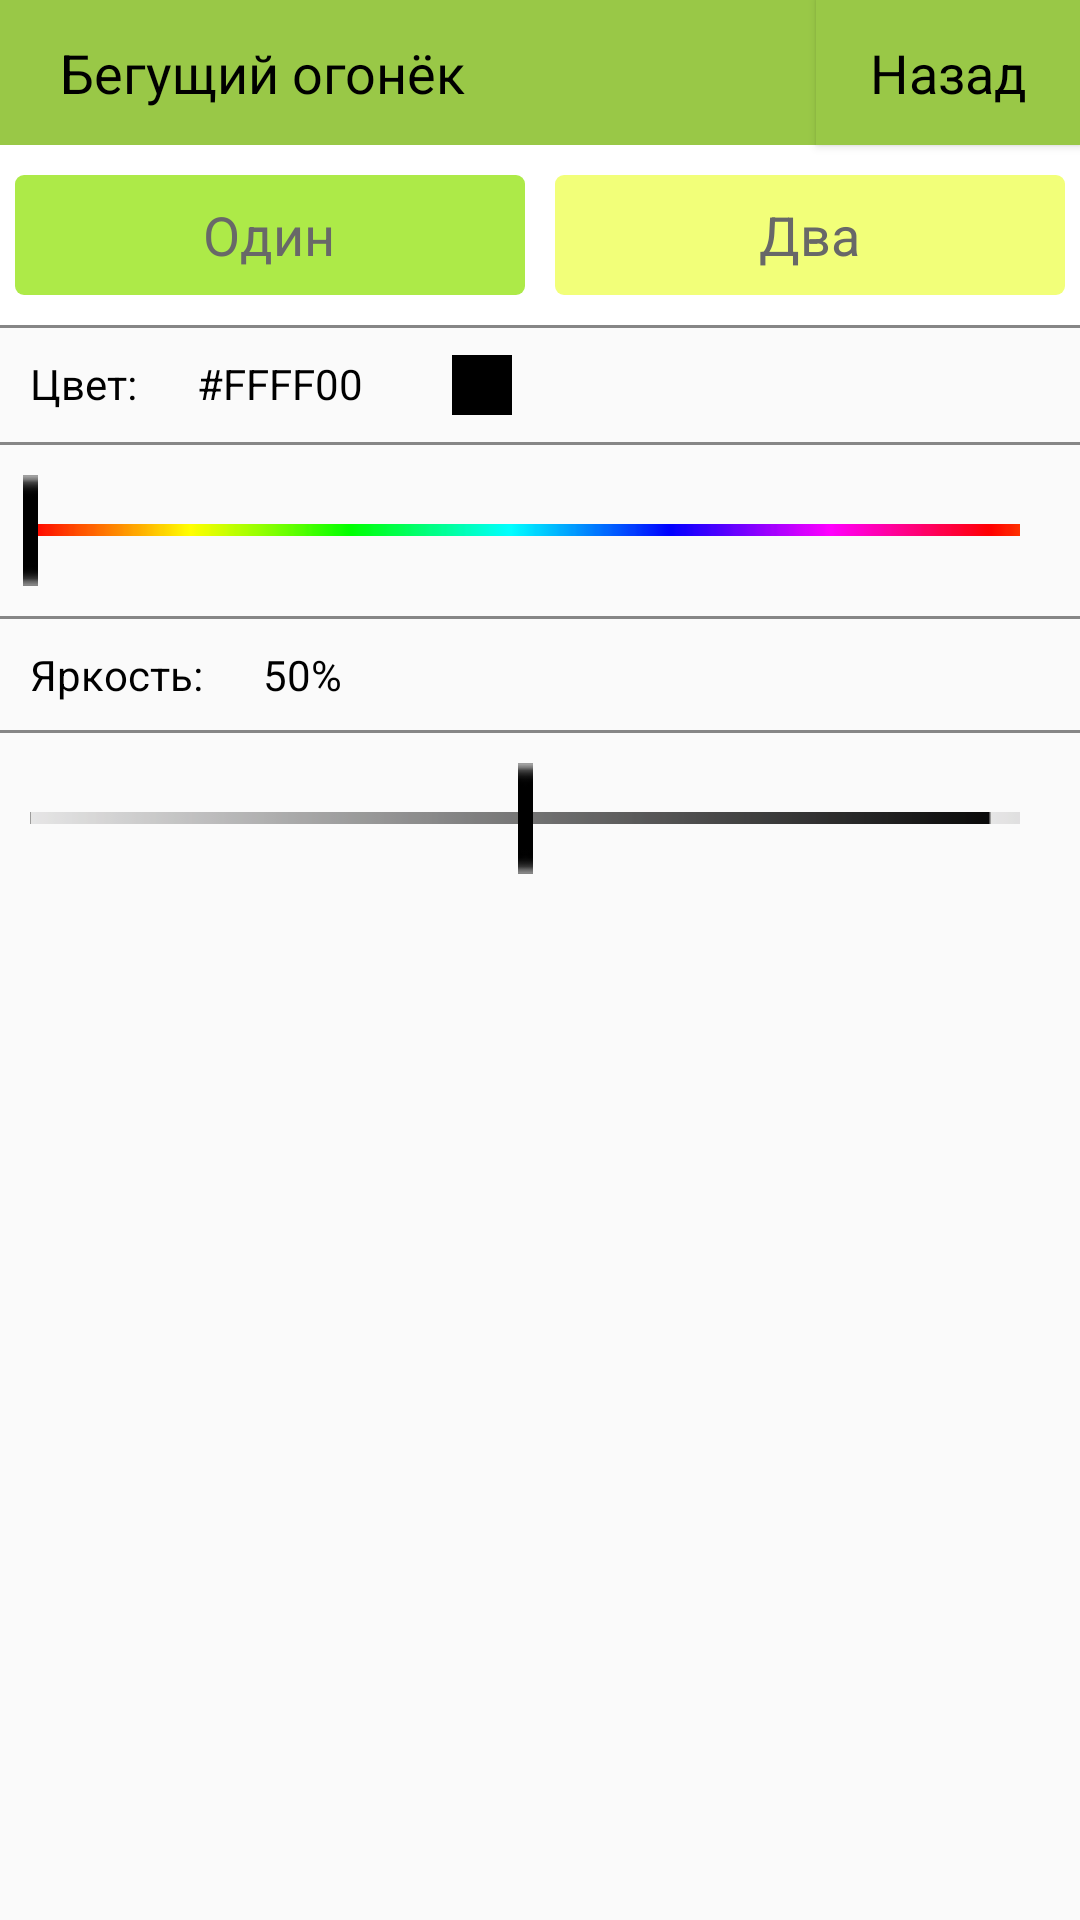

This screen was rendered from an Android layout file. Write that file and the resources it references.
<!-- AndroidManifest.xml: application theme AppTheme -->
<!-- res/layout/activity_snakes.xml -->
<?xml version="1.0" encoding="utf-8"?>
<RelativeLayout xmlns:android="http://schemas.android.com/apk/res/android"
    xmlns:tools="http://schemas.android.com/tools"
    android:layout_width="match_parent"
    android:layout_height="match_parent"

    android:orientation="vertical"
    android:screenOrientation="portrait"
    tools:context=".Snakes">

    <Button
        android:id="@+id/btnBack"
        android:background="#99C847"
        android:layout_width="wrap_content"
        android:layout_height="wrap_content"
        android:paddingTop="12dp"
        android:paddingBottom="12dp"
        android:layout_alignParentRight="true"
        android:text="Назад"
        android:textAppearance="?android:attr/textAppearanceMedium"
        android:textColor="#000000" />

    <TextView
        android:id="@+id/txtSnakes"
        android:background="#99C847"
        android:layout_width="match_parent"
        android:layout_height="wrap_content"
        android:paddingLeft="20dp"
        android:paddingTop="12dp"
        android:paddingBottom="12dp"
        android:layout_toLeftOf="@id/btnBack"
        android:text="Бегущий огонёк"
        android:textAppearance="?android:attr/textAppearanceMedium"
        android:textColor="#000000" />

    <RadioGroup
        android:id="@+id/RadBtnSnakes"
        android:layout_width="match_parent"
        android:layout_height="wrap_content"
        android:layout_below="@+id/txtSnakes"
        android:orientation="horizontal"
        android:background="#FFFFFF"
        android:layout_margin="0dp">

        <RadioButton
            android:id="@+id/rbOne"
            android:layout_width="match_parent"
            android:layout_height="40dp"
            android:layout_weight="1"
            android:layout_marginTop="10dp"
            android:layout_marginBottom="10dp"
            android:layout_marginRight="5dp"
            android:layout_marginLeft="5dp"
            android:textColor="#686868"
            android:background="@drawable/radio_button_summer_selector"
            android:button="@android:color/transparent"
            android:textAppearance="?android:attr/textAppearanceMedium"
            android:text="Один"
            android:gravity="center"
            android:onClick="onRadioButtonClicked"
            />

        <RadioButton
            android:id="@+id/rbTwo"
            android:layout_width="match_parent"
            android:layout_height="40dp"
            android:layout_marginLeft="5dp"
            android:layout_marginTop="10dp"
            android:layout_marginRight="5dp"
            android:layout_marginBottom="10dp"
            android:layout_weight="1"
            android:background="@drawable/radio_button_spring_selector"
            android:button="@android:color/transparent"
            android:gravity="center"
            android:onClick="onRadioButtonClicked"
            android:text="Два"
            android:textAppearance="?android:attr/textAppearanceMedium"
            android:textColor="#686868" />

    </RadioGroup>

    <TextView
        android:id="@+id/txtColor"
        android:background="@drawable/bordertopbottom"
        android:layout_width="wrap_content"
        android:layout_height="40dp"
        android:padding="10dp"
        android:paddingLeft="5dp"
        android:textColor="#000000"
        android:layout_below="@+id/RadBtnSnakes"
        android:text="Цвет:"
        android:textAppearance="?android:attr/textAppearanceSmall"/>
    <TextView
        android:id="@+id/txtOfColorCode"
        android:background="@drawable/bordertopbottom"
        android:layout_width="85dp"
        android:layout_height="40dp"
        android:padding="10dp"
        android:paddingLeft="5dp"
        android:textColor="#000000"
        android:layout_below="@+id/RadBtnSnakes"
        android:layout_toRightOf="@+id/txtColor"
        android:text="#FFFF00"
        android:textAppearance="?android:attr/textAppearanceSmall"/>

    <RelativeLayout
        android:id="@+id/txtOfColorView"
        android:background="@drawable/bordertopbottom"
        android:layout_width="40dp"
        android:layout_height="40dp"
        android:padding="10dp"
        android:paddingLeft="5dp"
        android:textColor="#000000"
        android:layout_below="@+id/RadBtnSnakes"
        android:layout_toRightOf="@+id/txtOfColorCode"
        android:textAppearance="?android:attr/textAppearanceSmall">
        <LinearLayout
            android:id="@+id/coloredSquare"
            android:layout_width="match_parent"
            android:layout_height="match_parent"
            android:background="#000000"
            android:padding="2dp"
            />
    </RelativeLayout>

    <RelativeLayout
        android:id="@+id/txtEmpty"
        android:background="@drawable/bordertopbottom"
        android:layout_width="match_parent"
        android:layout_height="40dp"
        android:padding="10dp"
        android:paddingLeft="5dp"
        android:textColor="#000000"
        android:layout_below="@+id/RadBtnSnakes"
        android:layout_toRightOf="@+id/txtOfColorView"

        android:textAppearance="?android:attr/textAppearanceSmall"/>



    <SeekBar
        android:id="@+id/seekBarPalette"
        android:layout_width="350dp"
        android:layout_height="wrap_content"
        android:max="1530"
        android:padding="10dp"
        android:progress="0"
        android:progressDrawable="@drawable/seekbarpalette"
        android:thumb="@drawable/vertline"
        android:layout_below="@+id/txtColor"
        android:maxHeight="4dp" />



    <TextView
        android:id="@+id/txtBrightness"
        android:layout_width="wrap_content"
        android:layout_height="wrap_content"
        android:layout_below="@+id/seekBarPalette"
        android:layout_marginTop="0dp"
        android:background="@drawable/bordertopbottom"
        android:padding="10dp"
        android:paddingLeft="5dp"
        android:text="Яркость:"
        android:textAppearance="?android:attr/textAppearanceSmall"
        android:textColor="#000000" />



    <TextView
        android:id="@+id/textPerBrightness"
        android:background="@drawable/bordertopbottom"
        android:layout_width="match_parent"
        android:layout_height="wrap_content"
        android:padding="10dp"
        android:paddingLeft="5dp"
        android:textColor="#000000"
        android:layout_below="@+id/seekBarPalette"
        android:layout_toRightOf="@+id/txtBrightness"
        android:text="50%"
        android:textAppearance="?android:attr/textAppearanceSmall"/>

    <SeekBar
        android:id="@+id/seekBarBrightness"
        android:layout_width="350dp"
        android:layout_height="wrap_content"
        android:max="128"
        android:padding="10dp"
        android:progress="64"
        android:progressDrawable="@drawable/seekbarprogress"
        android:thumb="@drawable/vertline"
        android:layout_below="@+id/txtBrightness"
        android:maxHeight="4dp" />

</RelativeLayout>
<!-- resources referenced by this layout -->
<resources>
  <!-- drawable bordertopbottom (drawable) -->
  <?xml version="1.0" encoding="utf-8"?>
  <layer-list xmlns:android="http://schemas.android.com/apk/res/android">
      <item android:top="-2dp" android:left="-2dp" android:right="-2dp">
          <shape android:shape="rectangle">
              <stroke android:width="1dp" android:color="#77000000" />
              <solid android:color="#00000000" />
          </shape>
      </item>
      <item android:bottom="-2dp" android:left="-2dp" android:right="-2dp">
          <shape android:shape="rectangle">
              <stroke android:width="1dp" android:color="#77000000" />
              <solid android:color="#00000000" />
          </shape>
      </item>
  </layer-list>
  <!-- drawable radio_button_spring_selector (drawable) -->
  <?xml version="1.0" encoding="utf-8"?>
  <selector xmlns:android="http://schemas.android.com/apk/res/android">
      <item android:drawable="@drawable/radio_button_spring_checked"
          android:state_checked="true"/>
      <item android:drawable="@drawable/radio_button_spring_unchecked"
          android:state_checked="false"/>
  </selector>
  <!-- drawable radio_button_summer_selector (drawable) -->
  <?xml version="1.0" encoding="utf-8"?>
  <selector xmlns:android="http://schemas.android.com/apk/res/android">
      <item android:drawable="@drawable/radio_button_summer_checked"
          android:state_checked="true"/>
      <item android:drawable="@drawable/radio_button_summer_unchecked"
          android:state_checked="false"/>
  </selector>
  <!-- drawable seekbarpalette: png bitmap (drawable, 1956 bytes) -->
  <!-- drawable seekbarprogress: png bitmap (drawable, 2952 bytes) -->
  <!-- drawable vertline: png bitmap (drawable, 610 bytes) -->
  <style name="AppTheme" parent="Theme.AppCompat.Light.DarkActionBar">
          
          <item name="colorPrimary">#80B12C</item>
          <item name="colorPrimaryDark">#619A00</item>
          <item name="android:textColorPrimary">#C4F66F</item>
          <item name="android:navigationBarColor">#3A3A39</item>
      </style>
  <!-- drawable radio_button_spring_checked (drawable) -->
  <?xml version="1.0" encoding="utf-8"?>
  <shape android:shape="rectangle" xmlns:android="http://schemas.android.com/apk/res/android">
      <solid android:color="#F2FF79"/>
      <corners android:radius="3dp"/>
      <stroke android:color="#636363" android:width="2dp"/>.
  </shape>
  <!-- drawable radio_button_spring_unchecked (drawable) -->
  <?xml version="1.0" encoding="utf-8"?>
  <shape android:shape="rectangle" xmlns:android="http://schemas.android.com/apk/res/android">
      <solid android:color="#F2FF79"/>
      <corners android:radius="3dp"/>
  
  </shape>
  <!-- drawable radio_button_summer_checked (drawable) -->
  <?xml version="1.0" encoding="utf-8"?>
  <shape android:shape="rectangle" xmlns:android="http://schemas.android.com/apk/res/android">
      <solid android:color="#ADEA48"/>
      <corners android:radius="3dp"/>
      <stroke android:color="#636363" android:width="2dp"/>.
  </shape>
  <!-- drawable radio_button_summer_unchecked (drawable) -->
  <?xml version="1.0" encoding="utf-8"?>
  <shape android:shape="rectangle" xmlns:android="http://schemas.android.com/apk/res/android">
      <solid android:color="#ADEA48"/>
      <corners android:radius="3dp"/>
  
  </shape>
</resources>
